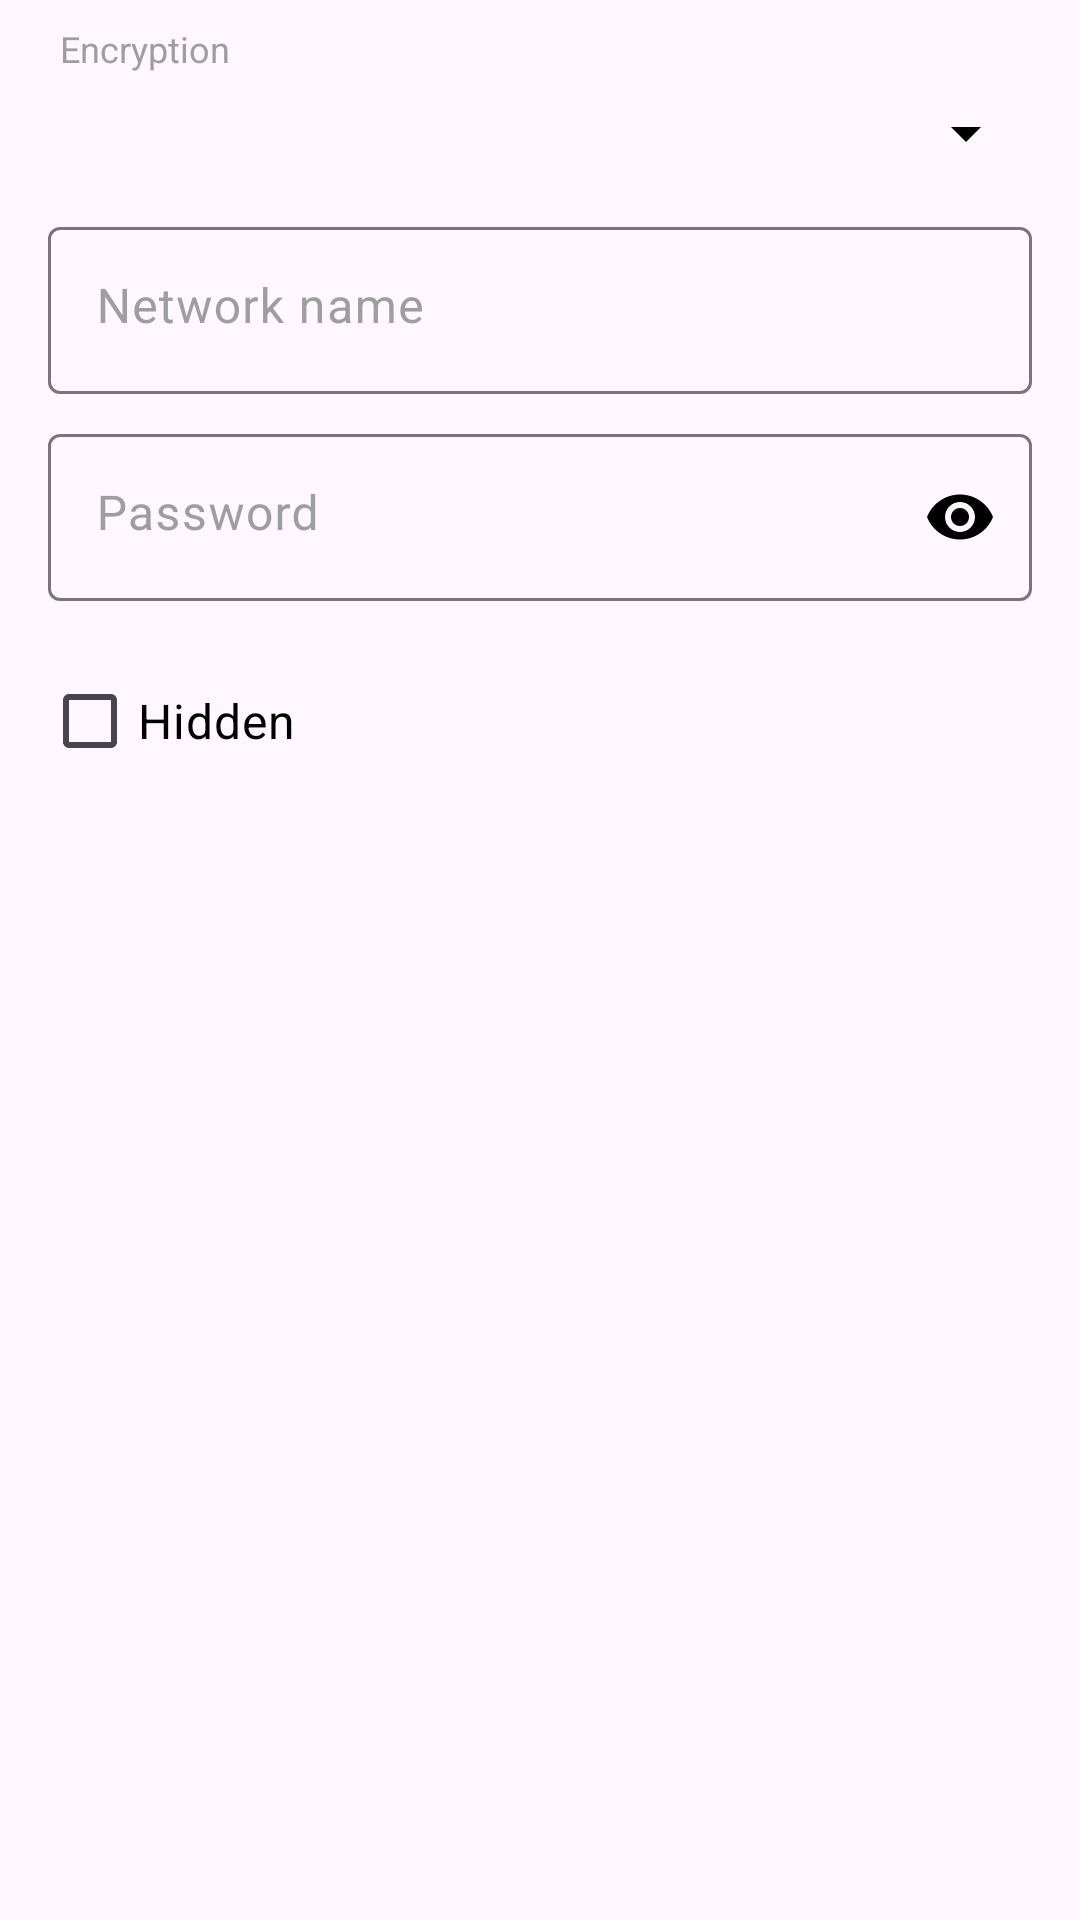

This screen was rendered from an Android layout file. Write that file and the resources it references.
<!-- AndroidManifest.xml: application theme AppTheme -->
<!-- res/layout/fragment_create_qr_code_wifi.xml -->
<?xml version="1.0" encoding="utf-8"?>
<LinearLayout
    xmlns:android="http://schemas.android.com/apk/res/android"
    xmlns:app="http://schemas.android.com/apk/res-auto"
    android:layout_width="match_parent"
    android:layout_height="wrap_content"
    android:orientation="vertical"
    >

    <TextView
        android:layout_width="wrap_content"
        android:layout_height="wrap_content"
        android:layout_marginTop="@dimen/default_margin_small"
        android:layout_marginHorizontal="@dimen/default_margin_big"
        android:text="@string/fragment_create_qr_code_wifi_encryption_hint"
        android:textColor="@color/edit_text_hint_color"
        android:textSize="@dimen/default_text_size_extra_small"
        />
    <Spinner
        android:id="@+id/spinner_encryption"
        android:layout_width="match_parent"
        android:layout_height="wrap_content"
        android:layout_marginTop="@dimen/default_margin_small"
        android:layout_marginHorizontal="@dimen/default_margin_medium"
        />

    <com.google.android.material.textfield.TextInputLayout
        android:layout_width="match_parent"
        android:layout_height="wrap_content"
        android:layout_marginTop="@dimen/default_margin_medium"
        android:layout_marginHorizontal="@dimen/default_margin"
        style="@style/TextInputLayoutStyle"
        >
        <EditText
            android:id="@+id/edit_text_network_name"
            android:layout_width="match_parent"
            android:layout_height="wrap_content"
            android:gravity="start|top"
            android:lines="1"
            android:maxLines="1"
            android:hint="@string/fragment_create_qr_code_wifi_network_name_hint"
            android:inputType="text"
            android:imeOptions="actionNext"
            android:backgroundTint="@color/blue"
            style="@style/EditTextStyle"
            />
    </com.google.android.material.textfield.TextInputLayout>

    <com.google.android.material.textfield.TextInputLayout
        android:id="@+id/text_input_layout_password"
        android:layout_width="match_parent"
        android:layout_height="wrap_content"
        android:layout_marginTop="@dimen/default_margin_small"
        android:layout_marginHorizontal="@dimen/default_margin"
        app:passwordToggleEnabled="true"
        app:passwordToggleTint="@color/default_text_color"
        style="@style/TextInputLayoutStyle"
        >
        <EditText
            android:id="@+id/edit_text_password"
            android:layout_width="match_parent"
            android:layout_height="wrap_content"
            android:gravity="start|top"
            android:lines="1"
            android:maxLines="1"
            android:hint="@string/fragment_create_qr_code_wifi_password_hint"
            android:inputType="textPassword"
            android:imeOptions="actionDone"
            android:backgroundTint="@color/blue"
            style="@style/EditTextStyle"
            />
    </com.google.android.material.textfield.TextInputLayout>

    <com.google.android.material.checkbox.MaterialCheckBox
        android:id="@+id/check_box_is_hidden"
        android:layout_width="match_parent"
        android:layout_height="wrap_content"
        android:layout_marginTop="@dimen/default_margin"
        android:layout_marginHorizontal="@dimen/default_margin_medium"
        android:textSize="@dimen/default_text_size"
        android:textColor="@color/default_text_color"
        android:text="@string/fragment_create_qr_code_wifi_is_hidden_hint"
        />

</LinearLayout>
<!-- resources referenced by this layout -->
<resources>
  <color name="blue">#0ABAB5</color>
  <color name="default_text_color">@color/black</color>
  <color name="edit_text_hint_color">@color/gray10</color>
  <dimen name="default_margin">16dp</dimen>
  <dimen name="default_margin_big">20dp</dimen>
  <dimen name="default_margin_medium">14dp</dimen>
  <dimen name="default_margin_small">8dp</dimen>
  <dimen name="default_text_size">16sp</dimen>
  <dimen name="default_text_size_extra_small">12sp</dimen>
  <string name="fragment_create_qr_code_wifi_encryption_hint">Encryption</string>
  <string name="fragment_create_qr_code_wifi_is_hidden_hint">Hidden</string>
  <string name="fragment_create_qr_code_wifi_network_name_hint">Network name</string>
  <string name="fragment_create_qr_code_wifi_password_hint">Password</string>
  <style name="EditTextStyle">
          <item name="android:textColor">@color/edit_text_text_color</item>
          <item name="hintTextColor">@color/edit_text_hint_color</item>
          <item name="android:textColorHint">@color/edit_text_hint_color</item>
          <item name="android:backgroundTint">?attr/colorPrimary</item>
      </style>
  <style name="TextInputLayoutStyle">
          <item name="android:textColorHint">@color/edit_text_hint_color</item>
      </style>
  <style name="AppTheme" parent="BaseAppTheme" />
  <color name="black">#000000</color>
  <color name="gray10">#9E9E9E</color>
  <color name="edit_text_text_color">@color/black</color>
  <style name="BaseAppTheme" parent="Theme.Material3.DayNight.NoActionBar">
          <item name="colorPrimaryDark">@color/color_primary_dark</item>
          <item name="colorAccent">?attr/colorPrimary</item>
          <item name="android:colorBackground">?attr/colorSurface</item>
          <item name="android:textColor">@color/default_text_color</item>
          <item name="android:textColorSecondary">@color/text_color_secondary</item>
          <item name="android:statusBarColor">@color/transparent</item>
          
          <item name="android:navigationBarColor">@android:color/transparent</item>
          <item name="android:windowLightNavigationBar">true</item>
          <item name="android:actionOverflowButtonStyle">@style/ToolbarMenuButtonStyle</item>
      </style>
  <color name="color_primary_dark">@color/black</color>
  <color name="text_color_secondary">@color/black</color>
  <color name="transparent">#00000000</color>
  <style name="ToolbarMenuButtonStyle" parent="@style/Widget.AppCompat.ActionButton.Overflow">
          <item name="android:tint">@color/toolbar_menu_color</item>
      </style>
  <color name="toolbar_menu_color">@color/black</color>
</resources>
